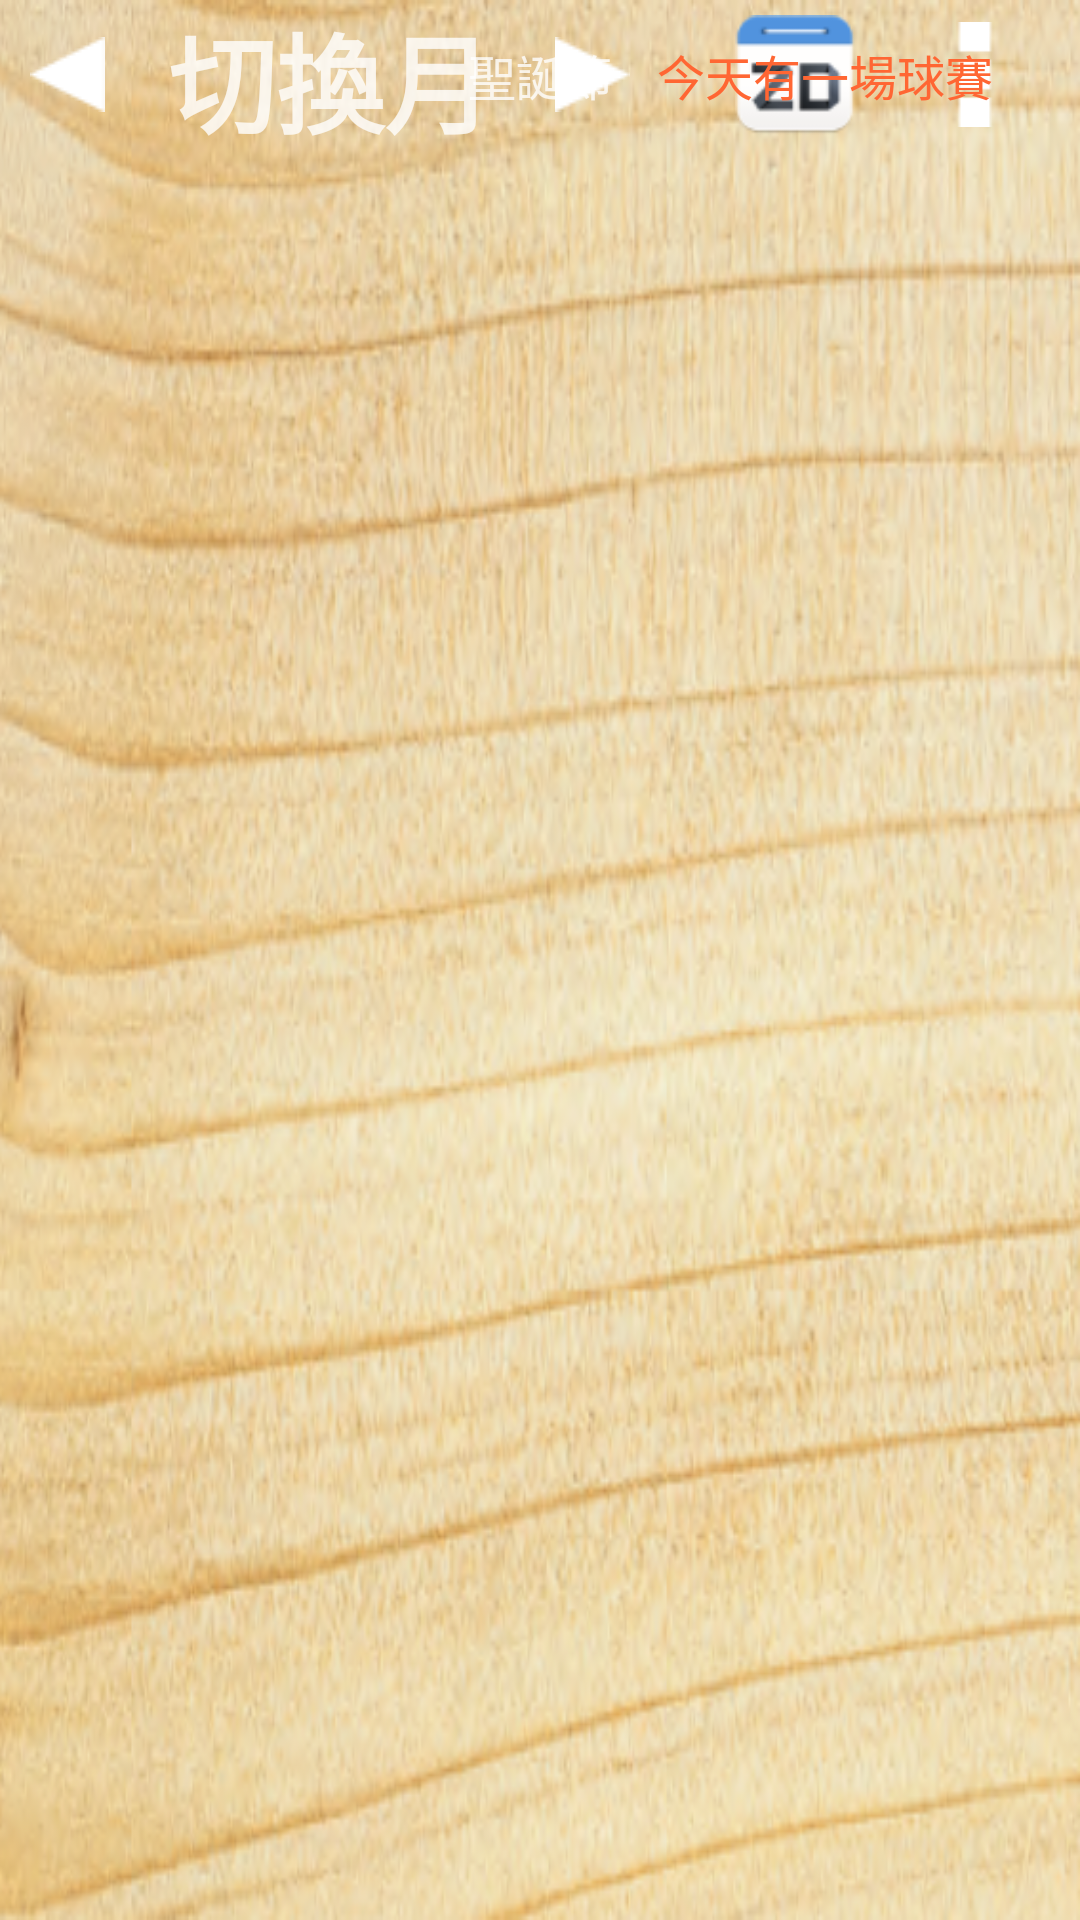

The Android layout XML behind this screen, and the referenced resources:
<!-- AndroidManifest.xml: application theme AppTheme -->
<!-- res/layout/activity_main.xml -->
<LinearLayout xmlns:android="http://schemas.android.com/apk/res/android"
    xmlns:tools="http://schemas.android.com/tools"
    android:layout_width="match_parent"
    android:layout_height="match_parent"
    android:background="@drawable/img_main_background"
    android:orientation="vertical"
    android:screenOrientation="sensorLandscape"
    tools:context=".MainActivity" >

    <RelativeLayout style="@style/style_calendar_titlebar"
        android:layout_height="50dp">

        <RelativeLayout style="@style/style_calendar_title_gregorian_container"
            android:layout_width="200dp"
            android:layout_centerVertical="true"
            android:layout_toEndOf="@+id/linearLayout2"
            android:layout_height="50dp"
            android:layout_marginTop="0dp">

            <ImageView
                android:id="@+id/imgPreviousMonth"
                android:layout_width="25dp"
                android:layout_height="25dp"
                android:clickable="true"
                android:contentDescription="@string/desc_previous_month"
                android:onClick="onMenuImageClick"
                android:src="@drawable/img_arrow_left"
                android:layout_marginLeft="0dp"
                android:layout_alignTop="@+id/imgNextMonth"
                android:layout_alignParentStart="true" />

            <ImageView
                android:id="@+id/imgNextMonth"
                android:layout_width="25dp"
                android:layout_height="25dp"
                android:contentDescription="@string/desc_next_month"
                android:onClick="onMenuImageClick"
                android:src="@drawable/img_arrow_right"
                android:layout_marginRight="0dp"
                android:layout_centerVertical="true"
                android:layout_alignParentEnd="true" />

            <TextView
                android:id="@+id/txtTitleGregorian"
                style="@style/style_calendar_title_gregorian_text"
                android:text="切換月"
                android:layout_width="wrap_content"
                android:layout_height="wrap_content"
                android:layout_centerVertical="true"
                android:layout_centerHorizontal="true" />

        </RelativeLayout>

        <LinearLayout style="@style/style_calendar_title_detail_container"
            android:layout_width="wrap_content"
            android:id="@+id/linearLayout">

        </LinearLayout>

        <LinearLayout style="@style/style_calendar_title_command_container"
            android:id="@+id/linearLayout2">

        </LinearLayout>

        <ImageView
            android:id="@+id/imgPopupMenu"
            android:layout_width="wrap_content"
            android:layout_height="35dp"
            android:contentDescription="@string/desc_popup_menu"
            android:onClick="onMenuImageClick"
            android:src="@drawable/img_option_menu"
            android:layout_gravity="center_vertical"
            android:layout_centerVertical="true"
            android:layout_alignParentEnd="true"
            android:layout_marginRight="10dp" />

        <ImageView
            android:id="@+id/imgToday"
            android:layout_width="50dp"
            android:layout_height="40dp"
            android:layout_marginRight="10dp"
            android:contentDescription="@string/desc_today"
            android:onClick="onMenuImageClick"
            android:src="@drawable/img_today"
            android:layout_centerVertical="true"
            android:layout_toStartOf="@+id/imgPopupMenu" />

        <TextView
            android:id="@+id/txtTitleAddition"
            style="@style/style_calendar_title_addition_text"
            android:text="今天有一場球賽"
            android:layout_width="wrap_content"
            android:layout_marginStart="15dp"
            android:layout_alignTop="@+id/txtTitleLunar"
            android:layout_toEndOf="@+id/txtTitleLunar" />

        <TextView
            android:id="@+id/txtTitleLunar"
            style="@style/style_calendar_title_lunar_text"
            android:text="聖誕節"
            android:layout_width="wrap_content"
            android:layout_centerVertical="true"
            android:layout_centerHorizontal="true" />
    </RelativeLayout>

    <android.support.v4.view.ViewPager
        android:id="@+id/pager"
        android:layout_width="match_parent"
        android:layout_height="match_parent" />

</LinearLayout>
<!-- resources referenced by this layout -->
<resources>
  <!-- drawable img_arrow_left: png bitmap (drawable, 210 bytes) -->
  <!-- drawable img_arrow_right: png bitmap (drawable, 193 bytes) -->
  <!-- drawable img_main_background: png bitmap (drawable, 468927 bytes) -->
  <!-- drawable img_option_menu: png bitmap (drawable, 151 bytes) -->
  <!-- drawable img_today: png bitmap (drawable, 2569 bytes) -->
  <string name="desc_next_month">next month</string>
  <string name="desc_popup_menu">Popup menu</string>
  <string name="desc_previous_month">previous month</string>
  <string name="desc_today">return to today</string>
  <style name="style_calendar_title_addition_text">
          <item name="android:layout_width">100dp</item>
          <item name="android:layout_height">wrap_content</item>
          <item name="android:textSize">16sp</item>
          <item name="android:textColor">@color/color_calendar_title_addition</item>
      </style>
  <style name="style_calendar_title_command_container">
          <item name="android:layout_width">wrap_content</item>
          <item name="android:layout_height">match_parent</item>
          <item name="android:gravity">bottom|right</item>
      </style>
  <style name="style_calendar_title_detail_container">
          <item name="android:layout_width">560dp</item>
          <item name="android:layout_height">match_parent</item>
          <item name="android:gravity">bottom</item>
          <item name="android:paddingBottom">10dp</item>
          <item name="android:paddingLeft">20dp</item>
      </style>
  <style name="style_calendar_title_gregorian_container">
          <item name="android:layout_width">250dp</item>
          <item name="android:layout_height">wrap_content</item>
          <item name="android:layout_marginLeft">10dp</item>
          <item name="android:layout_marginTop">10dp</item>
          <item name="android:gravity">center_vertical</item>
      </style>
  <style name="style_calendar_title_gregorian_text">
          <item name="android:layout_width">164dp</item>
          <item name="android:layout_height">wrap_content</item>
          <item name="android:textSize">36sp</item>
          <item name="android:textStyle">bold</item>
          <item name="android:textColor">@color/color_calendar_title_gregorian</item>
          <item name="android:layout_marginLeft">25dp</item>
      </style>
  <style name="style_calendar_title_lunar_text">
          <item name="android:layout_width">350dp</item>
          <item name="android:layout_height">wrap_content</item>
          <item name="android:layout_gravity">bottom|left</item>
          <item name="android:textSize">16sp</item>
          <item name="android:textColor">@color/color_calendar_title_lunar</item>
      </style>
  <style name="style_calendar_titlebar">
          <item name="android:layout_width">match_parent</item>
          <item name="android:layout_height">wrap_content</item>
          <item name="android:background">@drawable/shape_calendar_titlebar</item>
          <item name="android:layout_gravity">bottom</item>
          <item name="android:orientation">horizontal</item>
      </style>
  <style name="AppTheme" parent="Theme.AppCompat.NoActionBar">
          
          <item name="colorPrimary">@color/colorPrimary</item>
          <item name="colorPrimaryDark">@color/colorPrimaryDark</item>
          <item name="colorAccent">@color/colorAccent</item>
      </style>
  <color name="color_calendar_title_addition">#f63</color>
  <color name="color_calendar_title_gregorian">#cfff</color>
  <color name="color_calendar_title_lunar">#cfff</color>
  <color name="colorPrimary">#3F51B5</color>
  <color name="colorPrimaryDark">#303F9F</color>
  <color name="colorAccent">#FF4081</color>
</resources>
